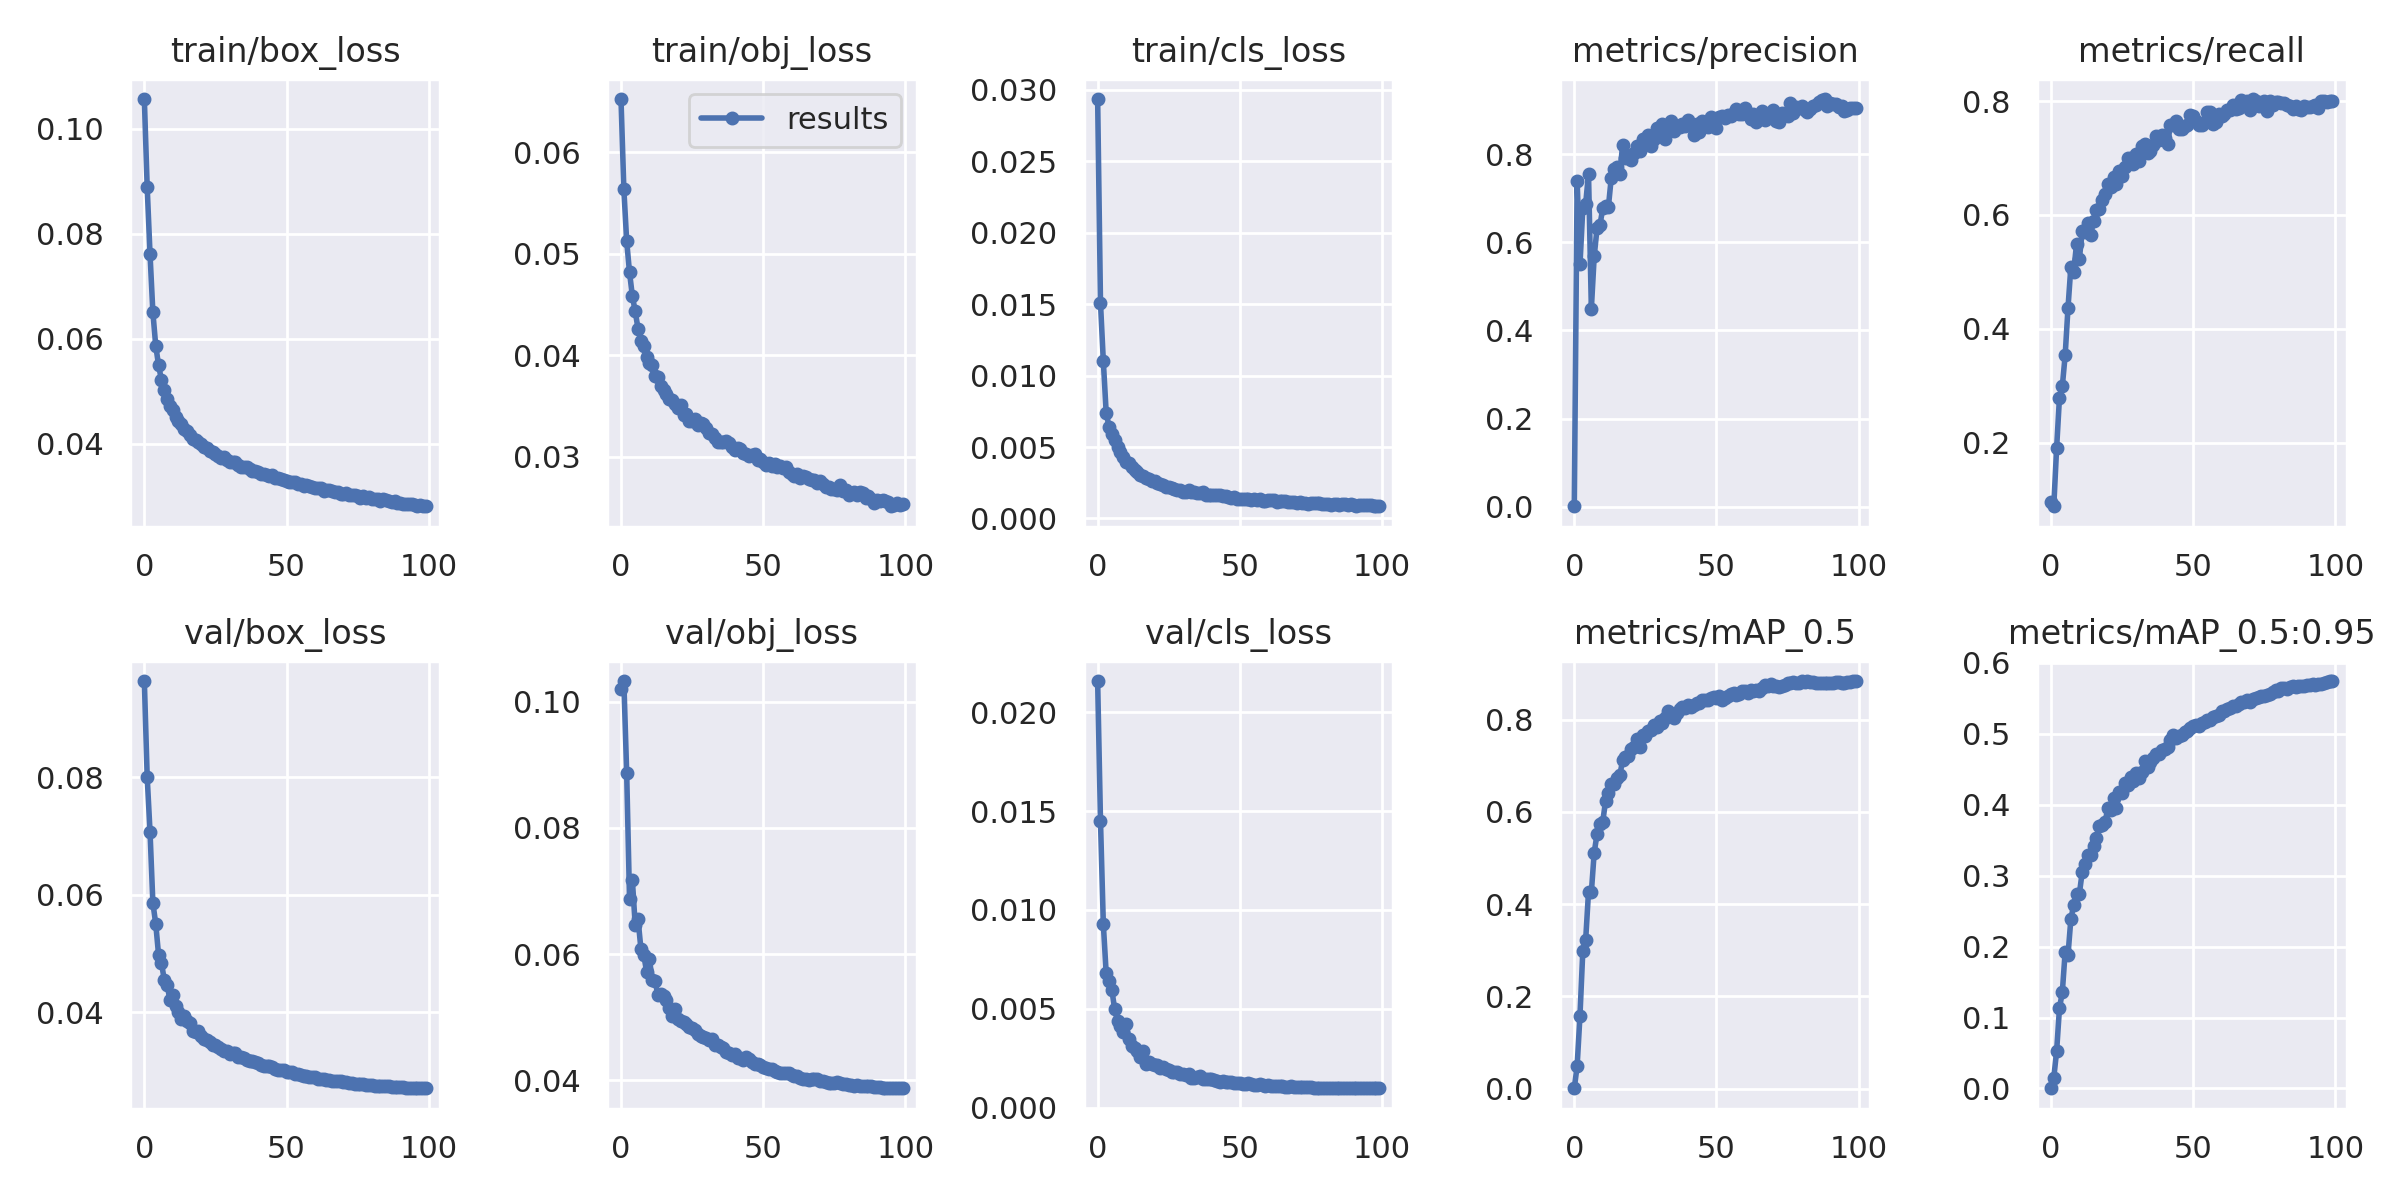

Data behind this chart, as committed beside it:
epoch, train/box_loss, train/obj_loss, train/cls_loss, metrics/precision, metrics/recall, metrics/mAP_0.5, metrics/mAP_0.5:0.95, val/box_loss, val/obj_loss, val/cls_loss, x/lr0, x/lr1, x/lr2
0, 0.1057, 0.06525, 0.02935, 0.001383, 0.09595, 0.001132, 0.0002813, 0.09642, 0.102, 0.02158, 0.07025, 0.003306, 0.003306
1, 0.0889, 0.0564, 0.01509, 0.7397, 0.08825, 0.04929, 0.0149, 0.08009, 0.1033, 0.01451, 0.04018, 0.006574, 0.006574
2, 0.07611, 0.05125, 0.01101, 0.5497, 0.1906, 0.1588, 0.05274, 0.07072, 0.08871, 0.009277, 0.01005, 0.009775, 0.009775
3, 0.06507, 0.04817, 0.007413, 0.6782, 0.2792, 0.2992, 0.1133, 0.05862, 0.06879, 0.006806, 0.009703, 0.009703, 0.009703
4, 0.05873, 0.04584, 0.006409, 0.6875, 0.299, 0.3227, 0.1358, 0.05508, 0.07171, 0.006403, 0.009703, 0.009703, 0.009703
5, 0.05499, 0.04432, 0.005917, 0.7551, 0.3534, 0.4267, 0.1926, 0.04979, 0.0646, 0.005946, 0.009604, 0.009604, 0.009604
6, 0.05225, 0.04261, 0.005504, 0.4494, 0.437, 0.4257, 0.1882, 0.04846, 0.0655, 0.004969, 0.009505, 0.009505, 0.009505
7, 0.05025, 0.04138, 0.004982, 0.5678, 0.5084, 0.5118, 0.2386, 0.04553, 0.06084, 0.004389, 0.009406, 0.009406, 0.009406
8, 0.0486, 0.04091, 0.004648, 0.632, 0.5002, 0.5518, 0.2589, 0.04469, 0.05991, 0.004102, 0.009307, 0.009307, 0.009307
9, 0.04728, 0.03981, 0.004296, 0.6381, 0.5488, 0.5747, 0.2744, 0.0421, 0.05718, 0.003804, 0.009208, 0.009208, 0.009208
10, 0.04639, 0.0392, 0.003953, 0.6766, 0.5228, 0.5779, 0.2748, 0.04285, 0.05914, 0.00422, 0.009109, 0.009109, 0.009109
11, 0.04516, 0.03909, 0.003871, 0.6831, 0.5714, 0.6241, 0.3051, 0.04112, 0.05589, 0.003483, 0.00901, 0.00901, 0.00901
12, 0.04442, 0.03792, 0.003616, 0.6807, 0.5703, 0.6413, 0.3162, 0.04004, 0.05572, 0.003114, 0.008911, 0.008911, 0.008911
13, 0.04378, 0.0379, 0.0034, 0.7463, 0.5855, 0.6608, 0.3292, 0.03887, 0.05343, 0.003021, 0.008812, 0.008812, 0.008812
14, 0.04284, 0.03698, 0.003237, 0.7659, 0.5652, 0.66, 0.3299, 0.03927, 0.05366, 0.002857, 0.008713, 0.008713, 0.008713
15, 0.04237, 0.03655, 0.003043, 0.7705, 0.5895, 0.6734, 0.3419, 0.03856, 0.05335, 0.002564, 0.008614, 0.008614, 0.008614
16, 0.04179, 0.03614, 0.002959, 0.7542, 0.6086, 0.6798, 0.353, 0.03812, 0.05269, 0.002854, 0.008515, 0.008515, 0.008515
17, 0.041, 0.03567, 0.002803, 0.8211, 0.61, 0.7116, 0.3705, 0.03678, 0.05139, 0.00221, 0.008416, 0.008416, 0.008416
18, 0.04068, 0.03562, 0.00273, 0.7919, 0.6261, 0.718, 0.3709, 0.0366, 0.05024, 0.002282, 0.008317, 0.008317, 0.008317
19, 0.04041, 0.03519, 0.002587, 0.7962, 0.6371, 0.7206, 0.3751, 0.03682, 0.05128, 0.002184, 0.008218, 0.008218, 0.008218
20, 0.03991, 0.03484, 0.002595, 0.7868, 0.6546, 0.7358, 0.3948, 0.03589, 0.04968, 0.002163, 0.008119, 0.008119, 0.008119
21, 0.0395, 0.03506, 0.002454, 0.8018, 0.6491, 0.7404, 0.3926, 0.03548, 0.04938, 0.00214, 0.00802, 0.00802, 0.00802
22, 0.03916, 0.03409, 0.0024, 0.8189, 0.6661, 0.758, 0.4098, 0.0352, 0.04914, 0.001988, 0.007921, 0.007921, 0.007921
23, 0.03871, 0.03422, 0.002368, 0.8062, 0.655, 0.7401, 0.395, 0.0349, 0.04897, 0.002031, 0.007822, 0.007822, 0.007822
24, 0.03853, 0.03353, 0.002215, 0.8341, 0.6766, 0.7676, 0.4181, 0.03447, 0.0484, 0.001958, 0.007723, 0.007723, 0.007723
25, 0.03799, 0.03351, 0.002172, 0.8339, 0.6678, 0.7652, 0.4164, 0.03444, 0.04822, 0.001895, 0.007624, 0.007624, 0.007624
26, 0.0378, 0.03371, 0.00214, 0.8441, 0.6837, 0.7748, 0.4304, 0.03399, 0.04789, 0.0018, 0.007525, 0.007525, 0.007525
27, 0.03742, 0.0331, 0.002082, 0.8192, 0.7001, 0.7782, 0.4284, 0.0338, 0.04727, 0.001821, 0.007426, 0.007426, 0.007426
28, 0.03747, 0.03333, 0.002024, 0.8337, 0.6997, 0.7889, 0.439, 0.03343, 0.04701, 0.001794, 0.007327, 0.007327, 0.007327
29, 0.03696, 0.03319, 0.002017, 0.8593, 0.6898, 0.7839, 0.4339, 0.03346, 0.04689, 0.001707, 0.007228, 0.007228, 0.007228
30, 0.03657, 0.03288, 0.001873, 0.8491, 0.7062, 0.796, 0.4449, 0.03293, 0.04665, 0.001697, 0.007129, 0.007129, 0.007129
31, 0.03648, 0.03238, 0.001863, 0.869, 0.6942, 0.7929, 0.438, 0.03297, 0.04633, 0.001667, 0.00703, 0.00703, 0.00703
32, 0.03648, 0.03223, 0.002021, 0.8332, 0.7214, 0.8043, 0.4462, 0.03296, 0.04654, 0.00171, 0.006931, 0.006931, 0.006931
33, 0.03597, 0.03185, 0.001865, 0.8528, 0.7252, 0.8185, 0.4617, 0.0324, 0.04559, 0.001475, 0.006832, 0.006832, 0.006832
34, 0.03567, 0.03141, 0.001874, 0.8748, 0.7085, 0.8129, 0.4537, 0.03235, 0.04551, 0.001516, 0.006733, 0.006733, 0.006733
35, 0.03558, 0.03145, 0.001799, 0.8531, 0.7126, 0.8027, 0.4597, 0.03219, 0.04532, 0.001522, 0.006634, 0.006634, 0.006634
36, 0.03555, 0.03149, 0.001747, 0.8605, 0.7231, 0.8133, 0.4666, 0.03189, 0.04503, 0.001592, 0.006535, 0.006535, 0.006535
37, 0.03518, 0.03151, 0.00184, 0.8624, 0.7387, 0.8238, 0.4722, 0.03163, 0.04448, 0.001459, 0.006436, 0.006436, 0.006436
38, 0.03488, 0.03135, 0.001641, 0.8675, 0.731, 0.8268, 0.4721, 0.03167, 0.04425, 0.001453, 0.006337, 0.006337, 0.006337
39, 0.03479, 0.03098, 0.001611, 0.8642, 0.741, 0.8258, 0.477, 0.03148, 0.04401, 0.001452, 0.006238, 0.006238, 0.006238
40, 0.03466, 0.03071, 0.001643, 0.8772, 0.7356, 0.8316, 0.479, 0.03127, 0.0441, 0.001428, 0.006139, 0.006139, 0.006139
41, 0.03436, 0.03089, 0.001647, 0.8682, 0.7249, 0.8269, 0.4813, 0.03108, 0.04357, 0.001377, 0.00604, 0.00604, 0.00604
42, 0.03419, 0.03073, 0.001613, 0.843, 0.7573, 0.8323, 0.4915, 0.03084, 0.04352, 0.001347, 0.005941, 0.005941, 0.005941
43, 0.03412, 0.03041, 0.001616, 0.8674, 0.758, 0.8349, 0.4988, 0.03076, 0.04326, 0.001317, 0.005842, 0.005842, 0.005842
44, 0.03381, 0.03026, 0.001568, 0.8506, 0.7644, 0.8367, 0.4939, 0.03079, 0.04363, 0.001336, 0.005743, 0.005743, 0.005743
45, 0.03401, 0.03006, 0.001541, 0.876, 0.7507, 0.8434, 0.4966, 0.0306, 0.04335, 0.001296, 0.005644, 0.005644, 0.005644
46, 0.03359, 0.03013, 0.001468, 0.8685, 0.7512, 0.8418, 0.4978, 0.0303, 0.0429, 0.001291, 0.005545, 0.005545, 0.005545
47, 0.03347, 0.03023, 0.001452, 0.8607, 0.7562, 0.8424, 0.5033, 0.03015, 0.04259, 0.001314, 0.005446, 0.005446, 0.005446
48, 0.03325, 0.02965, 0.001529, 0.8847, 0.7572, 0.8466, 0.5042, 0.03011, 0.04251, 0.001264, 0.005347, 0.005347, 0.005347
49, 0.03321, 0.02975, 0.001385, 0.8796, 0.7749, 0.8498, 0.5079, 0.03009, 0.04236, 0.001225, 0.005248, 0.005248, 0.005248
50, 0.03299, 0.02953, 0.00138, 0.8594, 0.7739, 0.8466, 0.5114, 0.02981, 0.04213, 0.001245, 0.005149, 0.005149, 0.005149
51, 0.03283, 0.02921, 0.001391, 0.8829, 0.7653, 0.8503, 0.512, 0.02976, 0.04193, 0.001211, 0.00505, 0.00505, 0.00505
52, 0.03275, 0.02941, 0.001351, 0.886, 0.757, 0.8434, 0.5109, 0.02976, 0.04174, 0.001195, 0.004951, 0.004951, 0.004951
53, 0.03268, 0.02906, 0.001373, 0.8813, 0.7575, 0.8462, 0.5156, 0.02953, 0.04176, 0.001228, 0.004852, 0.004852, 0.004852
54, 0.0324, 0.02927, 0.001318, 0.8877, 0.7634, 0.8521, 0.5166, 0.0294, 0.04149, 0.001169, 0.004753, 0.004753, 0.004753
55, 0.03234, 0.02901, 0.001391, 0.8861, 0.7806, 0.8559, 0.5203, 0.0293, 0.04128, 0.001145, 0.004654, 0.004654, 0.004654
56, 0.03199, 0.02909, 0.0013, 0.8935, 0.7803, 0.8569, 0.5199, 0.02917, 0.04115, 0.001161, 0.004555, 0.004555, 0.004555
57, 0.03218, 0.02889, 0.001344, 0.9025, 0.7594, 0.8543, 0.5244, 0.02907, 0.04121, 0.001196, 0.004456, 0.004456, 0.004456
58, 0.03201, 0.02901, 0.001228, 0.89, 0.7639, 0.856, 0.5255, 0.02899, 0.04118, 0.00116, 0.004357, 0.004357, 0.004357
59, 0.03188, 0.02854, 0.001251, 0.89, 0.7778, 0.8612, 0.5262, 0.02894, 0.04109, 0.001108, 0.004258, 0.004258, 0.004258
... 40 more rows
